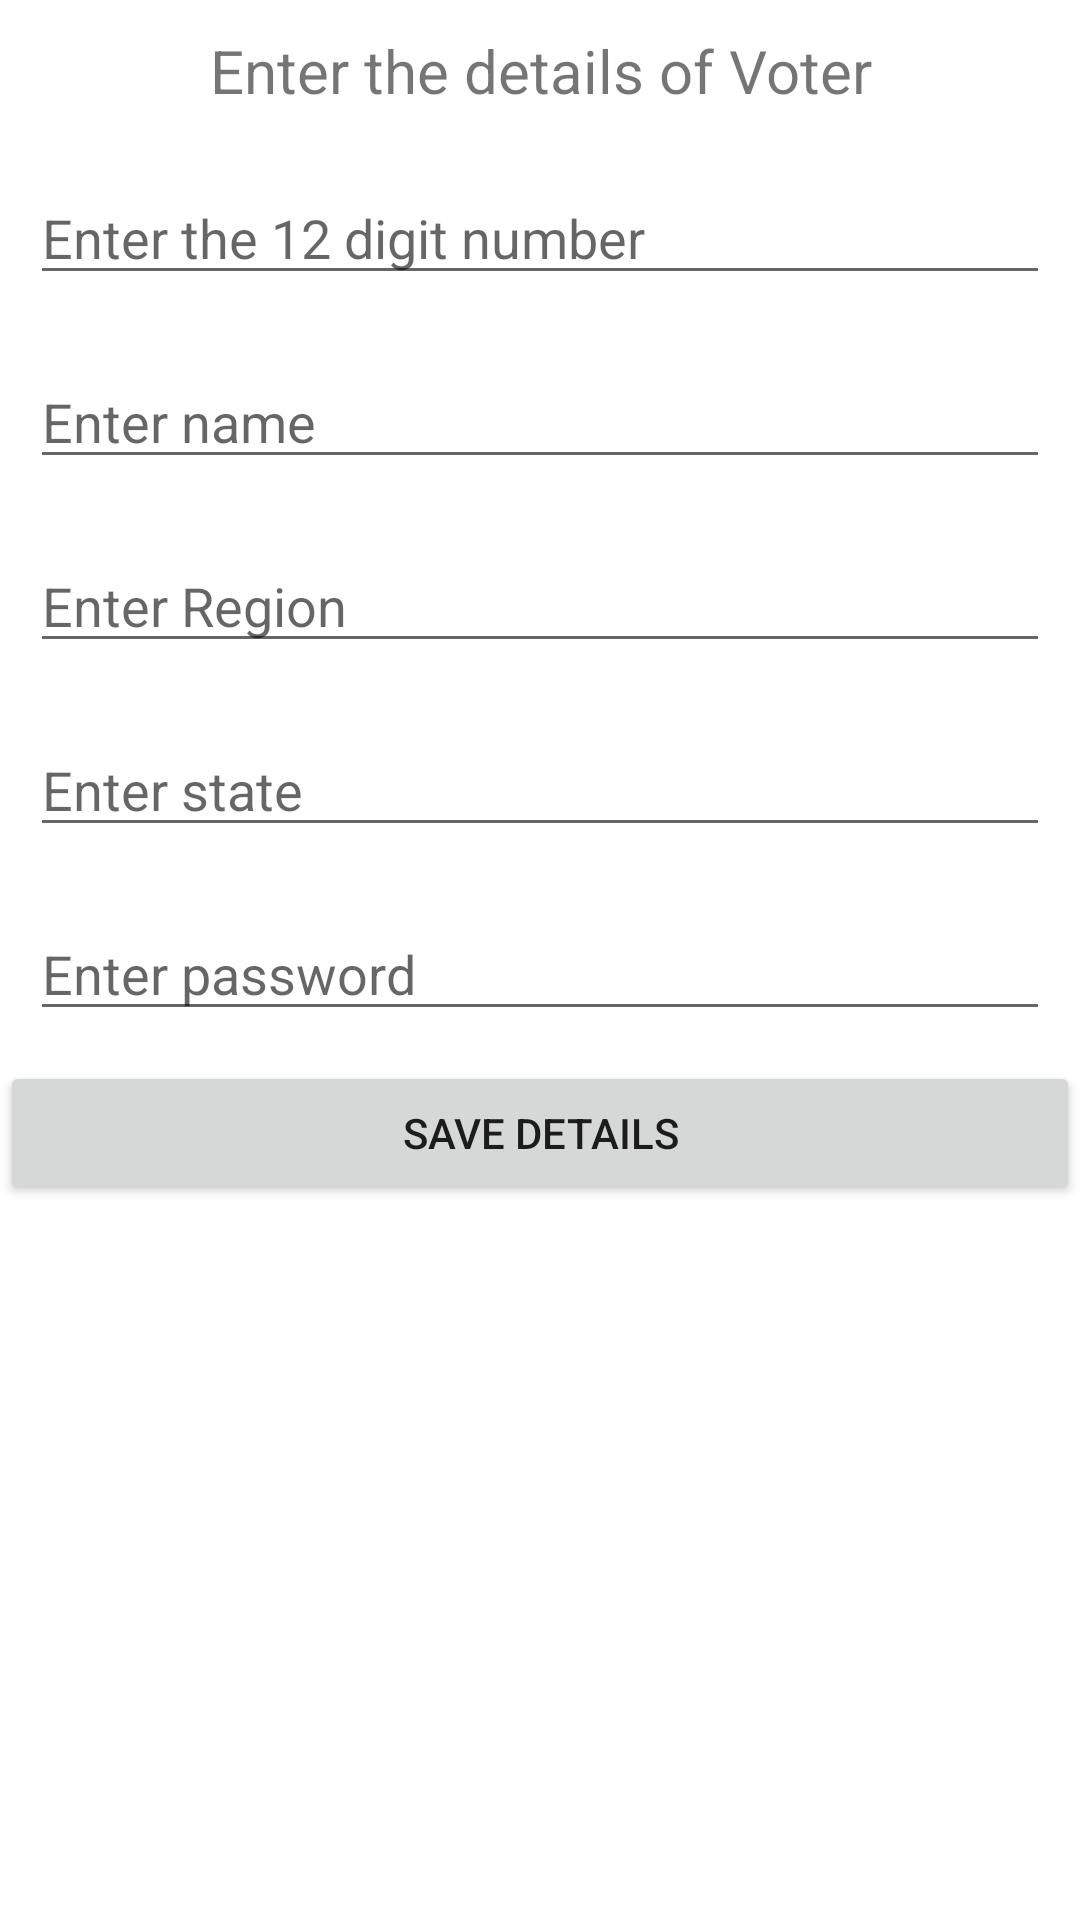

Here is an Android app screen rendered from its layout file. Give the layout XML and the strings, colors and styles it references.
<!-- AndroidManifest.xml: application theme Theme.BasicVoting -->
<!-- res/layout/activity_add_voter.xml -->
<?xml version="1.0" encoding="utf-8"?>

<LinearLayout xmlns:android="http://schemas.android.com/apk/res/android"
    xmlns:app="http://schemas.android.com/apk/res-auto"
    xmlns:tools="http://schemas.android.com/tools"
    android:layout_width="match_parent"
    android:layout_height="match_parent"
    android:orientation="vertical"
    android:layout_margin="20dp"
    tools:context=".AddVoter">

    <TextView
        android:id="@+id/textView7"
        android:layout_width="match_parent"
        android:layout_height="wrap_content"
        android:gravity="center"
        android:layout_margin="10dp"
        android:text="Enter the details of Voter"
        android:textSize="20sp"
        tools:ignore="MissingConstraints" />


    <EditText
        android:id="@+id/AddUserId"
        android:layout_width="match_parent"
        android:layout_height="wrap_content"
        android:ems="10"
        android:layout_margin="10dp"
        android:hint="Enter the 12 digit number"
        android:inputType="text"
        tools:layout_editor_absoluteX="161dp"
        tools:layout_editor_absoluteY="49dp"
        tools:ignore="MissingConstraints"
        android:autofillHints="" />

    <EditText
        android:id="@+id/UserName"
        android:layout_width="match_parent"
        android:layout_height="wrap_content"
        android:ems="10"
        android:layout_margin="10dp"
        android:hint="Enter name"
        android:inputType="textPersonName"
        tools:layout_editor_absoluteX="161dp"
        tools:layout_editor_absoluteY="120dp"
        tools:ignore="MissingConstraints"
        android:autofillHints="" />

    <EditText
        android:id="@+id/UserRegion"
        android:layout_width="match_parent"
        android:layout_height="wrap_content"
        android:ems="10"
        android:layout_margin="10dp"
        android:hint="Enter Region"
        android:inputType="textPersonName"
        tools:layout_editor_absoluteX="162dp"
        tools:layout_editor_absoluteY="186dp"
        tools:ignore="MissingConstraints"
        android:autofillHints="" />

    <EditText
        android:id="@+id/UserState"
        android:layout_width="match_parent"
        android:layout_height="wrap_content"
        android:ems="10"
        android:layout_margin="10dp"
        android:hint="Enter state"
        android:inputType="textPersonName"
        tools:layout_editor_absoluteX="162dp"
        tools:layout_editor_absoluteY="257dp"
        tools:ignore="MissingConstraints"
        android:autofillHints="" />

    <EditText
        android:id="@+id/UserPassword"
        android:layout_width="match_parent"
        android:layout_height="wrap_content"
        android:ems="10"
        android:layout_margin="10dp"
        android:hint="Enter password"
        android:inputType="textPassword"
        tools:layout_editor_absoluteX="162dp"
        tools:layout_editor_absoluteY="336dp"
        tools:ignore="MissingConstraints"
        android:autofillHints="" />

    <Button
        android:id="@+id/AddUserData"
        android:layout_width="match_parent"
        android:layout_height="wrap_content"
        android:text="Save Details"
        tools:layout_editor_absoluteX="159dp"
        tools:layout_editor_absoluteY="430dp"
        tools:ignore="MissingConstraints" />


</LinearLayout>
<!-- resources referenced by this layout -->
<resources>
  <style name="Theme.BasicVoting" parent="Theme.MaterialComponents.DayNight.DarkActionBar">
          
          <item name="colorPrimary">@color/purple_500</item>
          <item name="colorPrimaryVariant">@color/purple_700</item>
          <item name="colorOnPrimary">@color/white</item>
          
          <item name="colorSecondary">@color/teal_200</item>
          <item name="colorSecondaryVariant">@color/teal_700</item>
          <item name="colorOnSecondary">@color/black</item>
          
          <item name="android:statusBarColor" tools:targetApi="l">?attr/colorPrimaryVariant</item>
          
      </style>
  <!-- not gathered from this repository: default colours our renderer supplied (Android Studio template values) -->
  <color name="purple_500">#FF6200EE</color>
  <color name="purple_700">#FF3700B3</color>
  <color name="teal_200">#FF03DAC5</color>
  <color name="teal_700">#FF018786</color>
  <color name="black">#FF000000</color>
  <color name="white">#FFFFFFFF</color>
</resources>
